Run: headless pygame with SDL's dummy video driver; simulated clock (each Clock.tick advances the game by its frame time, no real sleeping); random seed 0; keys injected as events and as key.get_pressed() state; mouse plan: one left click at the window centre at the start of phase 2, then a move to the lower-right quarter at the start of phase 3.
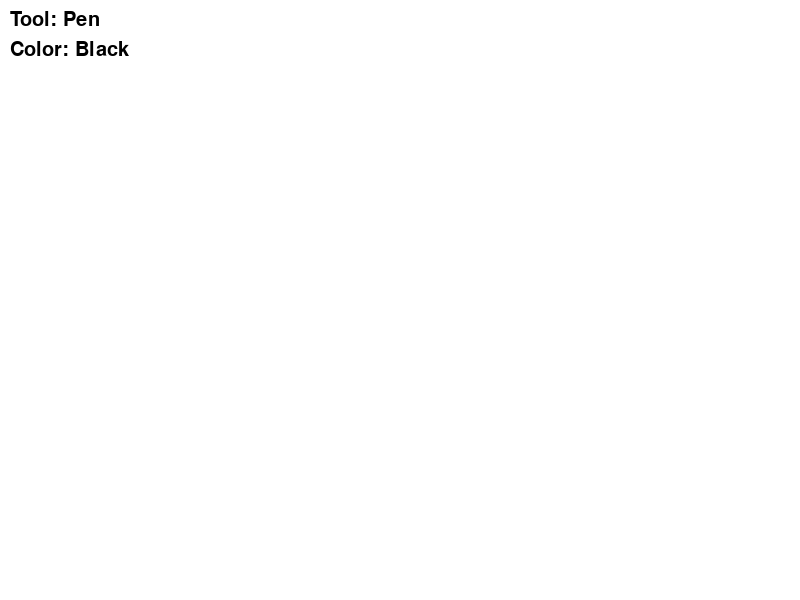
Frame 1 of 4 · flips 1–60 · no input
Frame 2 of 4 · flips 61–180 · clicked the window centre · tapped SPACE, RETURN · held RIGHT (→), D · screen unchanged from frame 1, image omitted
Frame 3 of 4 · flips 181–300 · moved the mouse to the lower-right quarter · held DOWN (↓), S · screen unchanged from frame 2, image omitted
Frame 4 of 4 · flips 301–420 · held LEFT (←), A, UP (↑), W · screen unchanged from frame 3, image omitted

The pygame program that drew these frames:

import pygame
import sys
import math
from pygame.locals import *

# Initialize Pygame
pygame.init()

# Set screen dimensions
WIDTH, HEIGHT = 800, 600

# Set colors
WHITE = (255, 255, 255)
BLACK = (0, 0, 0)

# Set initial pen color
pen_color = BLACK

# Set initial tool (pen, rectangle, circle, eraser)
tool = "pen"

# Create the screen
screen = pygame.display.set_mode((WIDTH, HEIGHT))
pygame.display.set_caption("Paint")

# Set default font
font = pygame.font.SysFont(None, 30)

# Create a surface for drawing
drawing_surface = pygame.Surface((WIDTH, HEIGHT))
drawing_surface.fill(WHITE)

# Set initial drawing position
start_pos = None

# Function to draw a square
def draw_square(surface, start, end, color):
    width = abs(end[0] - start[0])
    height = abs(end[1] - start[1])
    size = min(width, height)
    square_rect = pygame.Rect(start[0], start[1], size, size)
    pygame.draw.rect(surface, color, square_rect)

# Function to draw a right triangle
def draw_right_triangle(surface, start, end, color):
    rect_width = abs(end[0] - start[0])
    rect_height = abs(end[1] - start[1])
    triangle_points = [(start[0], start[1]), (end[0], start[1]), (start[0], start[1] + rect_height)]
    pygame.draw.polygon(surface, color, triangle_points)

# Function to draw an equilateral triangle
def draw_equilateral_triangle(surface, start, end, color):
    side_length = min(abs(end[0] - start[0]), abs(end[1] - start[1]))
    height = math.sqrt(3) * side_length / 2
    triangle_points = [(start[0] + side_length / 2, start[1]),
                       (start[0], start[1] + height),
                       (start[0] + side_length, start[1] + height)]
    pygame.draw.polygon(surface, color, triangle_points)

# Function to draw a rhombus
def draw_rhombus(surface, start, end, color):
    width = abs(end[0] - start[0])
    height = abs(end[1] - start[1])
    rhombus_points = [(start[0] + width / 2, start[1]),
                      (start[0] + width, start[1] + height / 2),
                      (start[0] + width / 2, start[1] + height),
                      (start[0], start[1] + height / 2)]
    pygame.draw.polygon(surface, color, rhombus_points)

# Main loop
while True:
    for event in pygame.event.get():
        if event.type == QUIT:
            pygame.quit()
            sys.exit()
        elif event.type == MOUSEBUTTONDOWN:
            if event.button == 1:  # Left mouse button pressed
                start_pos = pygame.mouse.get_pos()
            elif event.button == 3:  # Right mouse button pressed
                tool = "eraser"
        elif event.type == MOUSEBUTTONUP:
            if event.button == 1:  # Left mouse button released
                if tool == "rectangle":
                    end_pos = pygame.mouse.get_pos()
                    draw_square(drawing_surface, start_pos, end_pos, pen_color)
                elif tool == "circle":
                    end_pos = pygame.mouse.get_pos()
                    radius = ((end_pos[0] - start_pos[0])**2 + (end_pos[1] - start_pos[1])**2)**0.5
                    pygame.draw.circle(drawing_surface, pen_color, start_pos, int(radius))
                elif tool == "triangle":
                    end_pos = pygame.mouse.get_pos()
                    draw_right_triangle(drawing_surface, start_pos, end_pos, pen_color)
                elif tool == "equilateral_triangle":
                    end_pos = pygame.mouse.get_pos()
                    draw_equilateral_triangle(drawing_surface, start_pos, end_pos, pen_color)
                elif tool == "rhombus":
                    end_pos = pygame.mouse.get_pos()
                    draw_rhombus(drawing_surface, start_pos, end_pos, pen_color)
                start_pos = None
        elif event.type == MOUSEMOTION:
            if start_pos and tool == "pen":  # If left mouse button is held and pen tool is selected
                end_pos = pygame.mouse.get_pos()
                pygame.draw.line(drawing_surface, pen_color, start_pos, end_pos, 5)
                start_pos = end_pos
        elif event.type == KEYDOWN:
            if event.key == K_r:  # Press 'r' for rectangle tool
                tool = "rectangle"
            elif event.key == K_c:  # Press 'c' for circle tool
                tool = "circle"
            elif event.key == K_t:  # Press 't' for right triangle tool
                tool = "triangle"
            elif event.key == K_e:  # Press 'e' for equilateral triangle tool
                tool = "equilateral_triangle"
            elif event.key == K_h:  # Press 'h' for rhombus tool
                tool = "rhombus"
            elif event.key == K_p:  # Press 'p' for pen tool
                tool = "pen"
            elif event.key == K_1:  # Press '1' for black color
                pen_color = BLACK
            elif event.key == K_2:  # Press '2' for white color
                pen_color = WHITE

    # Clear the screen
    screen.fill(WHITE)

    # Draw the drawing surface on the screen
    screen.blit(drawing_surface, (0, 0))

    # Display current tool and color
    tool_text = font.render("Tool: " + tool.capitalize(), True, BLACK)
    color_text = font.render("Color: " + ("Black" if pen_color == BLACK else "White"), True, BLACK)
    screen.blit(tool_text, (10, 10))
    screen.blit(color_text, (10, 40))

    # Update the display
    pygame.display.update()
